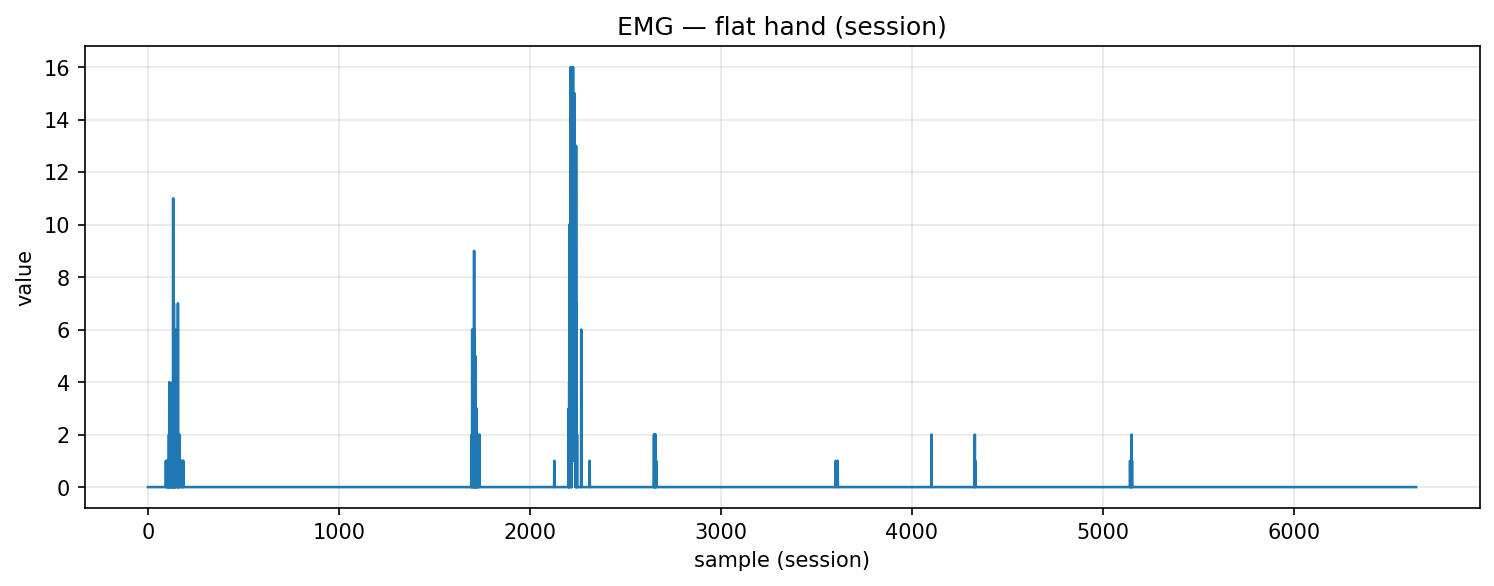

The file beside this chart, header and first rows:
timestamp, device, address, char_uuid, label, col_index, value, payload_ascii, payload_hex
2025-10-30T18:22:57.466, MyoWareSensor1, 88:13:BF:14:F7:1E, f3a56edf-8f1e-4533-93bf-5601b2e91308, flat_hand, 1, 0.0, 0.00, 302e3030
2025-10-30T18:22:57.466, MyoWareSensor1, 88:13:BF:14:F7:1E, f3a56edf-8f1e-4533-93bf-5601b2e91308, flat_hand, 1, 0.0, 0.00, 302e3030
2025-10-30T18:22:57.467, MyoWareSensor1, 88:13:BF:14:F7:1E, f3a56edf-8f1e-4533-93bf-5601b2e91308, flat_hand, 1, 0.0, 0.00, 302e3030
2025-10-30T18:22:57.467, MyoWareSensor1, 88:13:BF:14:F7:1E, f3a56edf-8f1e-4533-93bf-5601b2e91308, flat_hand, 1, 0.0, 0.00, 302e3030
2025-10-30T18:22:57.468, MyoWareSensor1, 88:13:BF:14:F7:1E, f3a56edf-8f1e-4533-93bf-5601b2e91308, flat_hand, 1, 0.0, 0.00, 302e3030
2025-10-30T18:22:57.468, MyoWareSensor1, 88:13:BF:14:F7:1E, f3a56edf-8f1e-4533-93bf-5601b2e91308, flat_hand, 1, 0.0, 0.00, 302e3030
2025-10-30T18:22:57.468, MyoWareSensor1, 88:13:BF:14:F7:1E, f3a56edf-8f1e-4533-93bf-5601b2e91308, flat_hand, 1, 0.0, 0.00, 302e3030
2025-10-30T18:22:57.468, MyoWareSensor1, 88:13:BF:14:F7:1E, f3a56edf-8f1e-4533-93bf-5601b2e91308, flat_hand, 1, 0.0, 0.00, 302e3030
2025-10-30T18:22:57.468, MyoWareSensor1, 88:13:BF:14:F7:1E, f3a56edf-8f1e-4533-93bf-5601b2e91308, flat_hand, 1, 0.0, 0.00, 302e3030
2025-10-30T18:22:57.470, MyoWareSensor1, 88:13:BF:14:F7:1E, f3a56edf-8f1e-4533-93bf-5601b2e91308, flat_hand, 1, 0.0, 0.00, 302e3030
2025-10-30T18:22:57.470, MyoWareSensor1, 88:13:BF:14:F7:1E, f3a56edf-8f1e-4533-93bf-5601b2e91308, flat_hand, 1, 0.0, 0.00, 302e3030
2025-10-30T18:22:57.470, MyoWareSensor1, 88:13:BF:14:F7:1E, f3a56edf-8f1e-4533-93bf-5601b2e91308, flat_hand, 1, 0.0, 0.00, 302e3030
2025-10-30T18:22:57.470, MyoWareSensor1, 88:13:BF:14:F7:1E, f3a56edf-8f1e-4533-93bf-5601b2e91308, flat_hand, 1, 0.0, 0.00, 302e3030
2025-10-30T18:22:57.471, MyoWareSensor1, 88:13:BF:14:F7:1E, f3a56edf-8f1e-4533-93bf-5601b2e91308, flat_hand, 1, 0.0, 0.00, 302e3030
2025-10-30T18:22:57.471, MyoWareSensor1, 88:13:BF:14:F7:1E, f3a56edf-8f1e-4533-93bf-5601b2e91308, flat_hand, 1, 0.0, 0.00, 302e3030
2025-10-30T18:22:57.472, MyoWareSensor1, 88:13:BF:14:F7:1E, f3a56edf-8f1e-4533-93bf-5601b2e91308, flat_hand, 1, 0.0, 0.00, 302e3030
2025-10-30T18:22:57.472, MyoWareSensor1, 88:13:BF:14:F7:1E, f3a56edf-8f1e-4533-93bf-5601b2e91308, flat_hand, 1, 0.0, 0.00, 302e3030
2025-10-30T18:22:57.472, MyoWareSensor1, 88:13:BF:14:F7:1E, f3a56edf-8f1e-4533-93bf-5601b2e91308, flat_hand, 1, 0.0, 0.00, 302e3030
2025-10-30T18:22:57.473, MyoWareSensor1, 88:13:BF:14:F7:1E, f3a56edf-8f1e-4533-93bf-5601b2e91308, flat_hand, 1, 0.0, 0.00, 302e3030
2025-10-30T18:22:57.486, MyoWareSensor1, 88:13:BF:14:F7:1E, f3a56edf-8f1e-4533-93bf-5601b2e91308, flat_hand, 1, 0.0, 0.00, 302e3030
2025-10-30T18:22:57.486, MyoWareSensor1, 88:13:BF:14:F7:1E, f3a56edf-8f1e-4533-93bf-5601b2e91308, flat_hand, 1, 0.0, 0.00, 302e3030
2025-10-30T18:22:57.486, MyoWareSensor1, 88:13:BF:14:F7:1E, f3a56edf-8f1e-4533-93bf-5601b2e91308, flat_hand, 1, 0.0, 0.00, 302e3030
2025-10-30T18:22:57.487, MyoWareSensor1, 88:13:BF:14:F7:1E, f3a56edf-8f1e-4533-93bf-5601b2e91308, flat_hand, 1, 0.0, 0.00, 302e3030
2025-10-30T18:22:57.487, MyoWareSensor1, 88:13:BF:14:F7:1E, f3a56edf-8f1e-4533-93bf-5601b2e91308, flat_hand, 1, 0.0, 0.00, 302e3030
2025-10-30T18:22:57.487, MyoWareSensor1, 88:13:BF:14:F7:1E, f3a56edf-8f1e-4533-93bf-5601b2e91308, flat_hand, 1, 0.0, 0.00, 302e3030
2025-10-30T18:22:57.489, MyoWareSensor1, 88:13:BF:14:F7:1E, f3a56edf-8f1e-4533-93bf-5601b2e91308, flat_hand, 1, 0.0, 0.00, 302e3030
2025-10-30T18:22:57.489, MyoWareSensor1, 88:13:BF:14:F7:1E, f3a56edf-8f1e-4533-93bf-5601b2e91308, flat_hand, 1, 0.0, 0.00, 302e3030
2025-10-30T18:22:57.490, MyoWareSensor1, 88:13:BF:14:F7:1E, f3a56edf-8f1e-4533-93bf-5601b2e91308, flat_hand, 1, 0.0, 0.00, 302e3030
2025-10-30T18:22:57.491, MyoWareSensor1, 88:13:BF:14:F7:1E, f3a56edf-8f1e-4533-93bf-5601b2e91308, flat_hand, 1, 0.0, 0.00, 302e3030
2025-10-30T18:22:57.491, MyoWareSensor1, 88:13:BF:14:F7:1E, f3a56edf-8f1e-4533-93bf-5601b2e91308, flat_hand, 1, 0.0, 0.00, 302e3030
2025-10-30T18:22:57.491, MyoWareSensor1, 88:13:BF:14:F7:1E, f3a56edf-8f1e-4533-93bf-5601b2e91308, flat_hand, 1, 0.0, 0.00, 302e3030
2025-10-30T18:22:57.492, MyoWareSensor1, 88:13:BF:14:F7:1E, f3a56edf-8f1e-4533-93bf-5601b2e91308, flat_hand, 1, 0.0, 0.00, 302e3030
2025-10-30T18:22:57.492, MyoWareSensor1, 88:13:BF:14:F7:1E, f3a56edf-8f1e-4533-93bf-5601b2e91308, flat_hand, 1, 0.0, 0.00, 302e3030
2025-10-30T18:22:57.493, MyoWareSensor1, 88:13:BF:14:F7:1E, f3a56edf-8f1e-4533-93bf-5601b2e91308, flat_hand, 1, 0.0, 0.00, 302e3030
2025-10-30T18:22:57.493, MyoWareSensor1, 88:13:BF:14:F7:1E, f3a56edf-8f1e-4533-93bf-5601b2e91308, flat_hand, 1, 0.0, 0.00, 302e3030
2025-10-30T18:22:57.494, MyoWareSensor1, 88:13:BF:14:F7:1E, f3a56edf-8f1e-4533-93bf-5601b2e91308, flat_hand, 1, 0.0, 0.00, 302e3030
2025-10-30T18:22:57.494, MyoWareSensor1, 88:13:BF:14:F7:1E, f3a56edf-8f1e-4533-93bf-5601b2e91308, flat_hand, 1, 0.0, 0.00, 302e3030
2025-10-30T18:22:57.500, MyoWareSensor1, 88:13:BF:14:F7:1E, f3a56edf-8f1e-4533-93bf-5601b2e91308, flat_hand, 1, 0.0, 0.00, 302e3030
2025-10-30T18:22:57.500, MyoWareSensor1, 88:13:BF:14:F7:1E, f3a56edf-8f1e-4533-93bf-5601b2e91308, flat_hand, 1, 0.0, 0.00, 302e3030
2025-10-30T18:22:57.500, MyoWareSensor1, 88:13:BF:14:F7:1E, f3a56edf-8f1e-4533-93bf-5601b2e91308, flat_hand, 1, 0.0, 0.00, 302e3030
2025-10-30T18:22:57.502, MyoWareSensor1, 88:13:BF:14:F7:1E, f3a56edf-8f1e-4533-93bf-5601b2e91308, flat_hand, 1, 0.0, 0.00, 302e3030
2025-10-30T18:22:57.503, MyoWareSensor1, 88:13:BF:14:F7:1E, f3a56edf-8f1e-4533-93bf-5601b2e91308, flat_hand, 1, 0.0, 0.00, 302e3030
2025-10-30T18:22:57.503, MyoWareSensor1, 88:13:BF:14:F7:1E, f3a56edf-8f1e-4533-93bf-5601b2e91308, flat_hand, 1, 0.0, 0.00, 302e3030
2025-10-30T18:22:57.505, MyoWareSensor1, 88:13:BF:14:F7:1E, f3a56edf-8f1e-4533-93bf-5601b2e91308, flat_hand, 1, 0.0, 0.00, 302e3030
2025-10-30T18:22:57.505, MyoWareSensor1, 88:13:BF:14:F7:1E, f3a56edf-8f1e-4533-93bf-5601b2e91308, flat_hand, 1, 0.0, 0.00, 302e3030
2025-10-30T18:22:57.505, MyoWareSensor1, 88:13:BF:14:F7:1E, f3a56edf-8f1e-4533-93bf-5601b2e91308, flat_hand, 1, 0.0, 0.00, 302e3030
2025-10-30T18:22:57.507, MyoWareSensor1, 88:13:BF:14:F7:1E, f3a56edf-8f1e-4533-93bf-5601b2e91308, flat_hand, 1, 0.0, 0.00, 302e3030
2025-10-30T18:22:57.507, MyoWareSensor1, 88:13:BF:14:F7:1E, f3a56edf-8f1e-4533-93bf-5601b2e91308, flat_hand, 1, 0.0, 0.00, 302e3030
2025-10-30T18:22:57.507, MyoWareSensor1, 88:13:BF:14:F7:1E, f3a56edf-8f1e-4533-93bf-5601b2e91308, flat_hand, 1, 0.0, 0.00, 302e3030
2025-10-30T18:22:57.507, MyoWareSensor1, 88:13:BF:14:F7:1E, f3a56edf-8f1e-4533-93bf-5601b2e91308, flat_hand, 1, 0.0, 0.00, 302e3030
2025-10-30T18:22:57.508, MyoWareSensor1, 88:13:BF:14:F7:1E, f3a56edf-8f1e-4533-93bf-5601b2e91308, flat_hand, 1, 0.0, 0.00, 302e3030
2025-10-30T18:22:57.508, MyoWareSensor1, 88:13:BF:14:F7:1E, f3a56edf-8f1e-4533-93bf-5601b2e91308, flat_hand, 1, 0.0, 0.00, 302e3030
2025-10-30T18:22:57.509, MyoWareSensor1, 88:13:BF:14:F7:1E, f3a56edf-8f1e-4533-93bf-5601b2e91308, flat_hand, 1, 0.0, 0.00, 302e3030
2025-10-30T18:22:57.509, MyoWareSensor1, 88:13:BF:14:F7:1E, f3a56edf-8f1e-4533-93bf-5601b2e91308, flat_hand, 1, 0.0, 0.00, 302e3030
2025-10-30T18:22:57.509, MyoWareSensor1, 88:13:BF:14:F7:1E, f3a56edf-8f1e-4533-93bf-5601b2e91308, flat_hand, 1, 0.0, 0.00, 302e3030
2025-10-30T18:22:57.509, MyoWareSensor1, 88:13:BF:14:F7:1E, f3a56edf-8f1e-4533-93bf-5601b2e91308, flat_hand, 1, 0.0, 0.00, 302e3030
2025-10-30T18:22:57.510, MyoWareSensor1, 88:13:BF:14:F7:1E, f3a56edf-8f1e-4533-93bf-5601b2e91308, flat_hand, 1, 0.0, 0.00, 302e3030
2025-10-30T18:22:57.511, MyoWareSensor1, 88:13:BF:14:F7:1E, f3a56edf-8f1e-4533-93bf-5601b2e91308, flat_hand, 1, 0.0, 0.00, 302e3030
2025-10-30T18:22:57.511, MyoWareSensor1, 88:13:BF:14:F7:1E, f3a56edf-8f1e-4533-93bf-5601b2e91308, flat_hand, 1, 0.0, 0.00, 302e3030
2025-10-30T18:22:57.511, MyoWareSensor1, 88:13:BF:14:F7:1E, f3a56edf-8f1e-4533-93bf-5601b2e91308, flat_hand, 1, 0.0, 0.00, 302e3030
... 6,582 more rows
